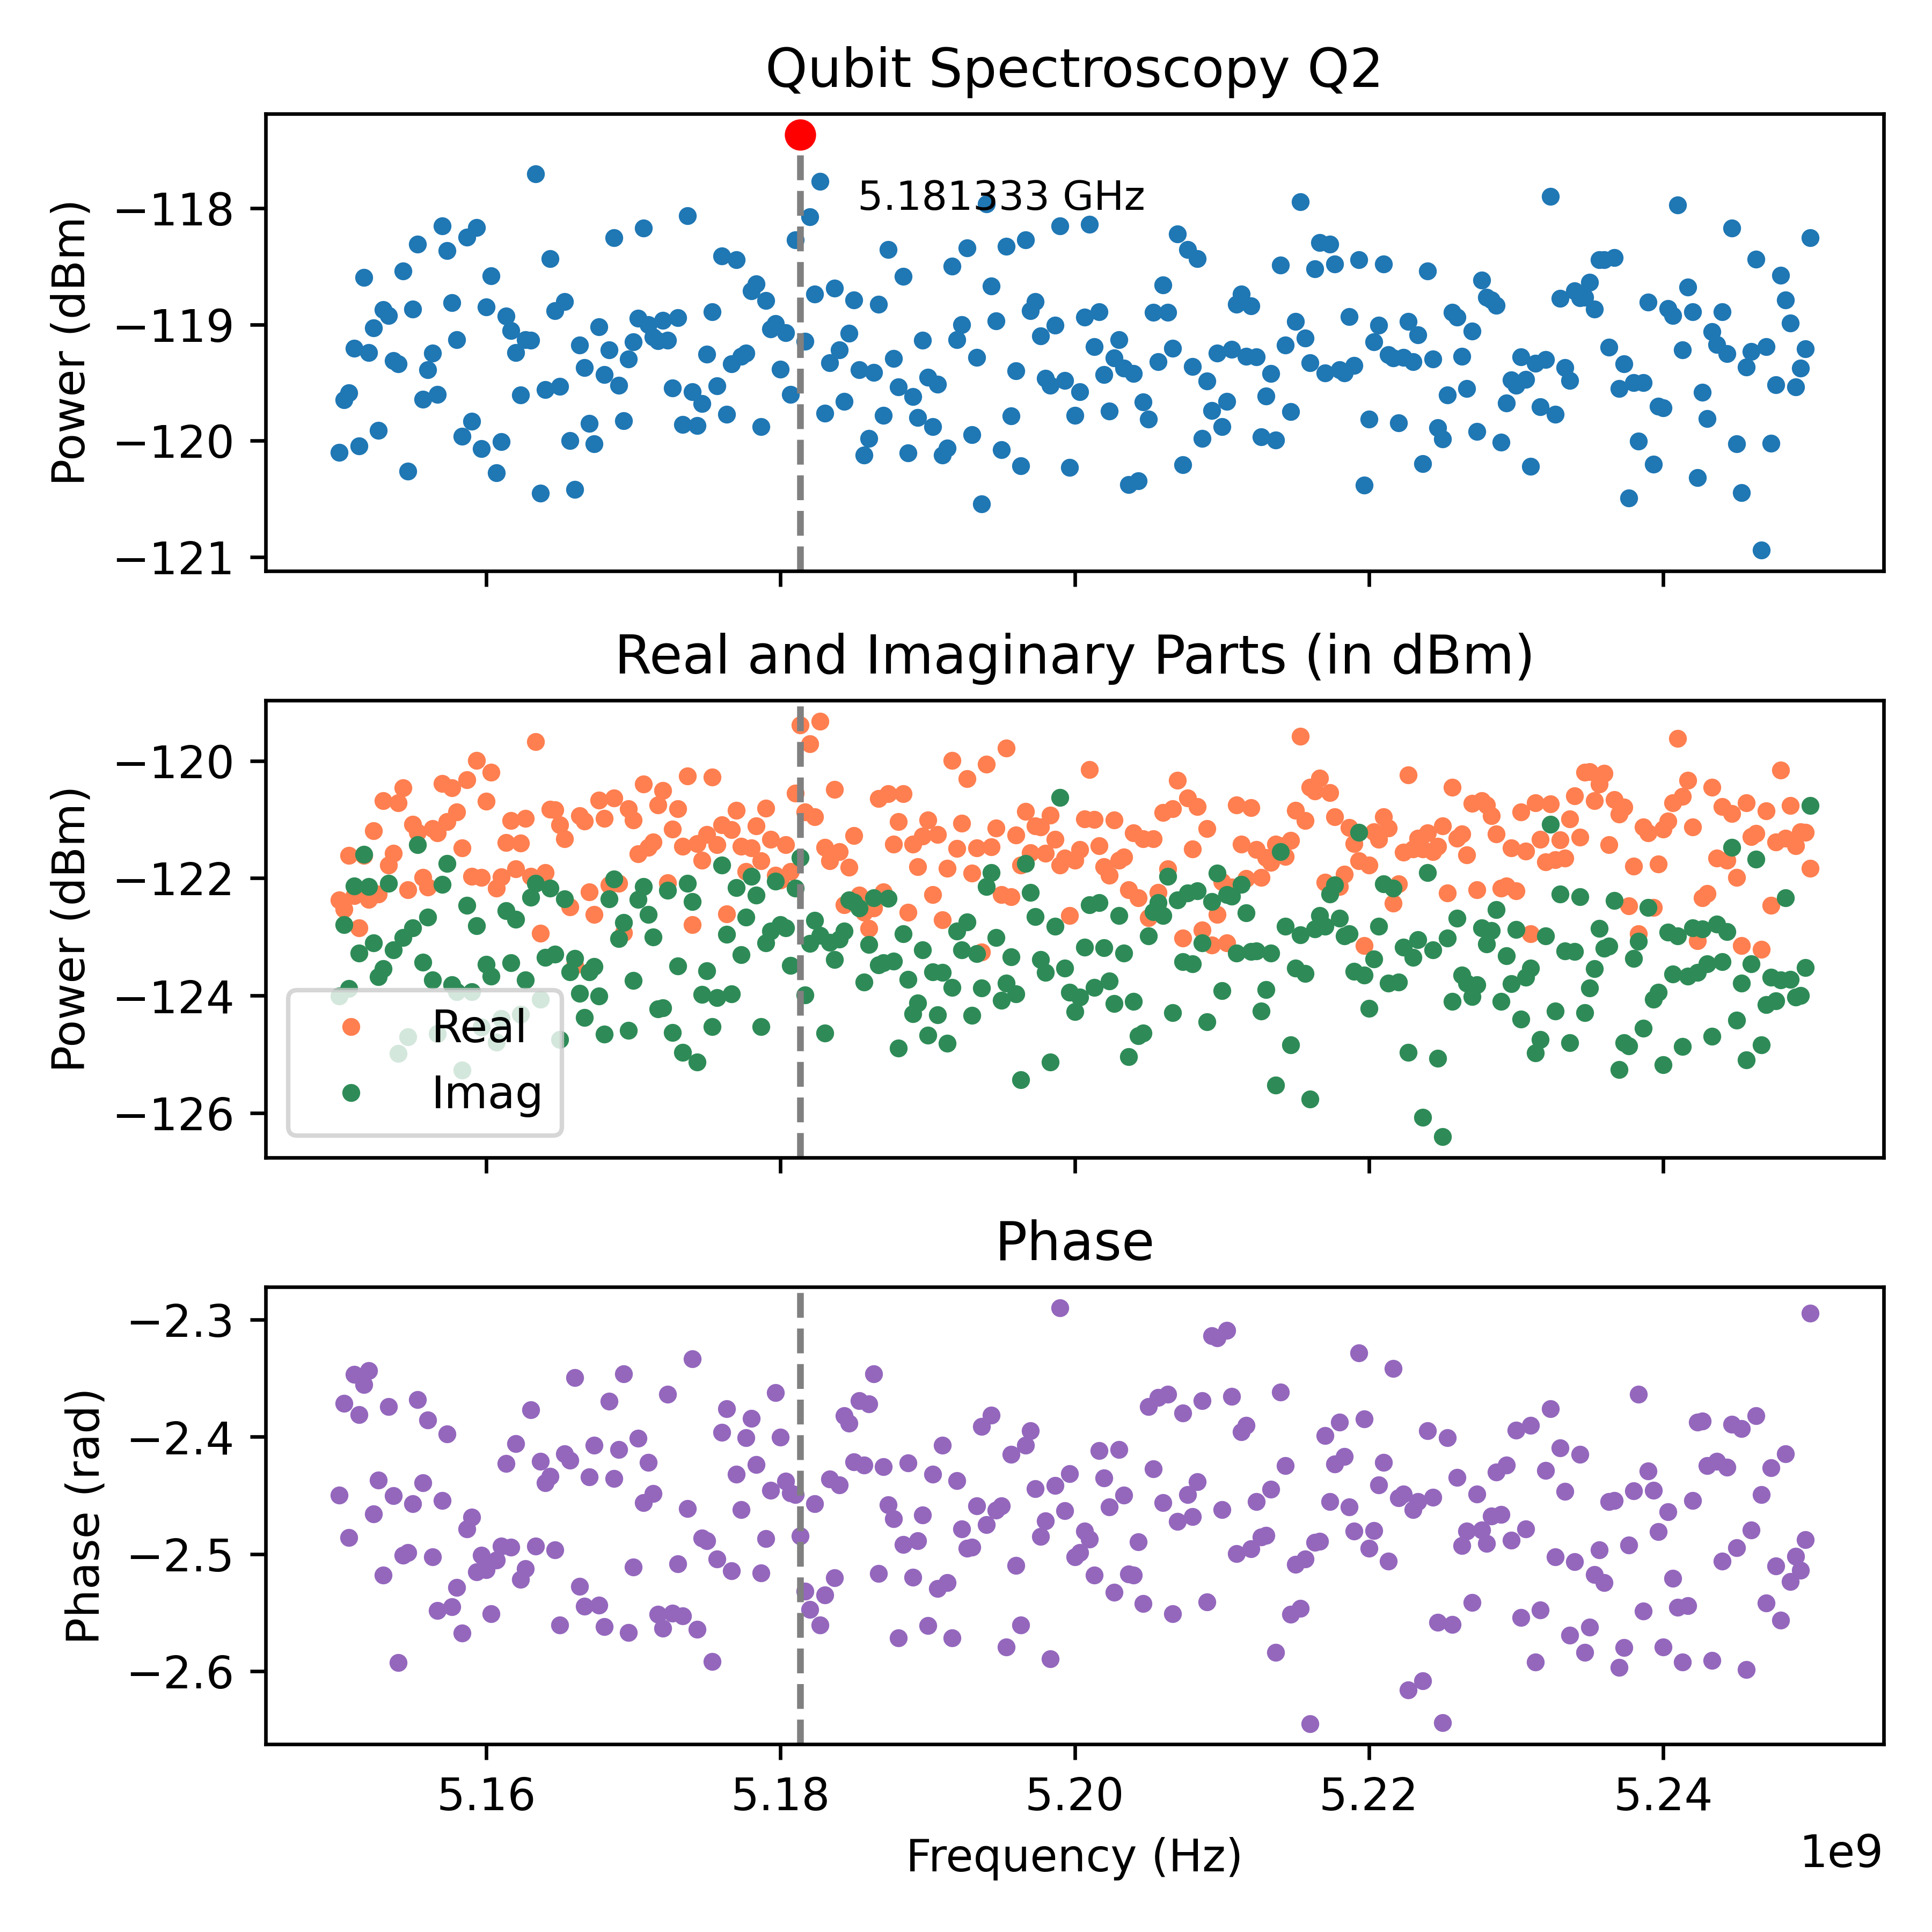

Data behind this chart, as committed beside it:
Frequency_Hz, Amplitude_dBm, Real_dBm, Imag_dBm, Phase_rad
5150000000, -120.1, -122.4, -124, -2.45
5150333333, -119.6, -122.5, -122.8, -2.371
5150666667, -119.6, -121.6, -123.9, -2.486
5151000000, -119.2, -122.3, -122.1, -2.347
5151333333, -120, -122.8, -123.3, -2.381
5151666667, -118.6, -121.6, -121.6, -2.355
5152000000, -119.2, -122.4, -122.1, -2.343
5152333333, -119, -121.2, -123.1, -2.466
5152666667, -119.9, -122.3, -123.7, -2.437
5153000000, -118.9, -120.7, -123.5, -2.518
5153333333, -118.9, -121.8, -122.1, -2.374
5153666667, -119.3, -121.6, -123.2, -2.45
5154000000, -119.3, -120.7, -125, -2.593
5154333333, -118.5, -120.5, -123, -2.501
5154666667, -120.3, -122.2, -124.7, -2.499
5155000000, -118.9, -121.1, -122.8, -2.457
5155333333, -118.3, -121.2, -121.4, -2.368
5155666667, -119.6, -122, -123.4, -2.439
5156000000, -119.4, -122.2, -122.7, -2.385
5156333333, -119.2, -121.2, -123.7, -2.502
5156666667, -119.6, -121.2, -124.7, -2.548
5157000000, -118.2, -120.4, -122.1, -2.454
5157333333, -118.4, -121, -121.7, -2.397
5157666667, -118.8, -120.5, -123.8, -2.545
5158000000, -119.1, -120.9, -123.9, -2.529
5158333333, -120, -121.5, -125.3, -2.568
5158666667, -118.2, -120.3, -122.5, -2.479
5159000000, -119.8, -122, -123.9, -2.469
5159333333, -118.2, -120, -122.8, -2.515
5159666667, -120.1, -122, -124.5, -2.501
5160000000, -118.8, -120.7, -123.5, -2.514
5160333333, -118.6, -120.2, -123.7, -2.551
5160666667, -120.3, -122.2, -124.8, -2.505
5161000000, -120, -122, -124.4, -2.493
5161333333, -118.9, -121.4, -122.6, -2.423
5161666667, -119.1, -121, -123.4, -2.494
5162000000, -119.2, -121.8, -122.7, -2.406
5162333333, -119.6, -121.4, -124.3, -2.522
5162666667, -119.1, -121, -123.7, -2.512
5163000000, -119.1, -122, -122.3, -2.377
5163333333, -117.7, -119.7, -122.1, -2.493
5163666667, -120.5, -122.9, -124.1, -2.421
5164000000, -119.6, -121.9, -123.4, -2.439
5164333333, -118.4, -120.8, -122.2, -2.434
5164666667, -118.9, -120.8, -123.3, -2.496
5165000000, -119.5, -121.1, -124.7, -2.561
5165333333, -118.8, -121.3, -122.3, -2.415
5165666667, -120, -122.5, -123.6, -2.42
5166000000, -120.4, -123.5, -123.4, -2.35
5166333333, -119.2, -120.9, -124, -2.527
5166666667, -119.4, -121, -124.4, -2.545
5167000000, -119.9, -122.2, -123.6, -2.434
5167333333, -120, -122.6, -123.5, -2.407
5167666667, -119, -120.7, -124, -2.544
5168000000, -119.4, -121, -124.7, -2.562
5168333333, -119.2, -122.1, -122.3, -2.37
5168666667, -118.3, -120.6, -122, -2.435
5169000000, -119.5, -122.1, -123, -2.411
5169333333, -119.8, -122.9, -122.8, -2.346
5169666667, -119.3, -120.8, -124.6, -2.567
... 241 more rows
